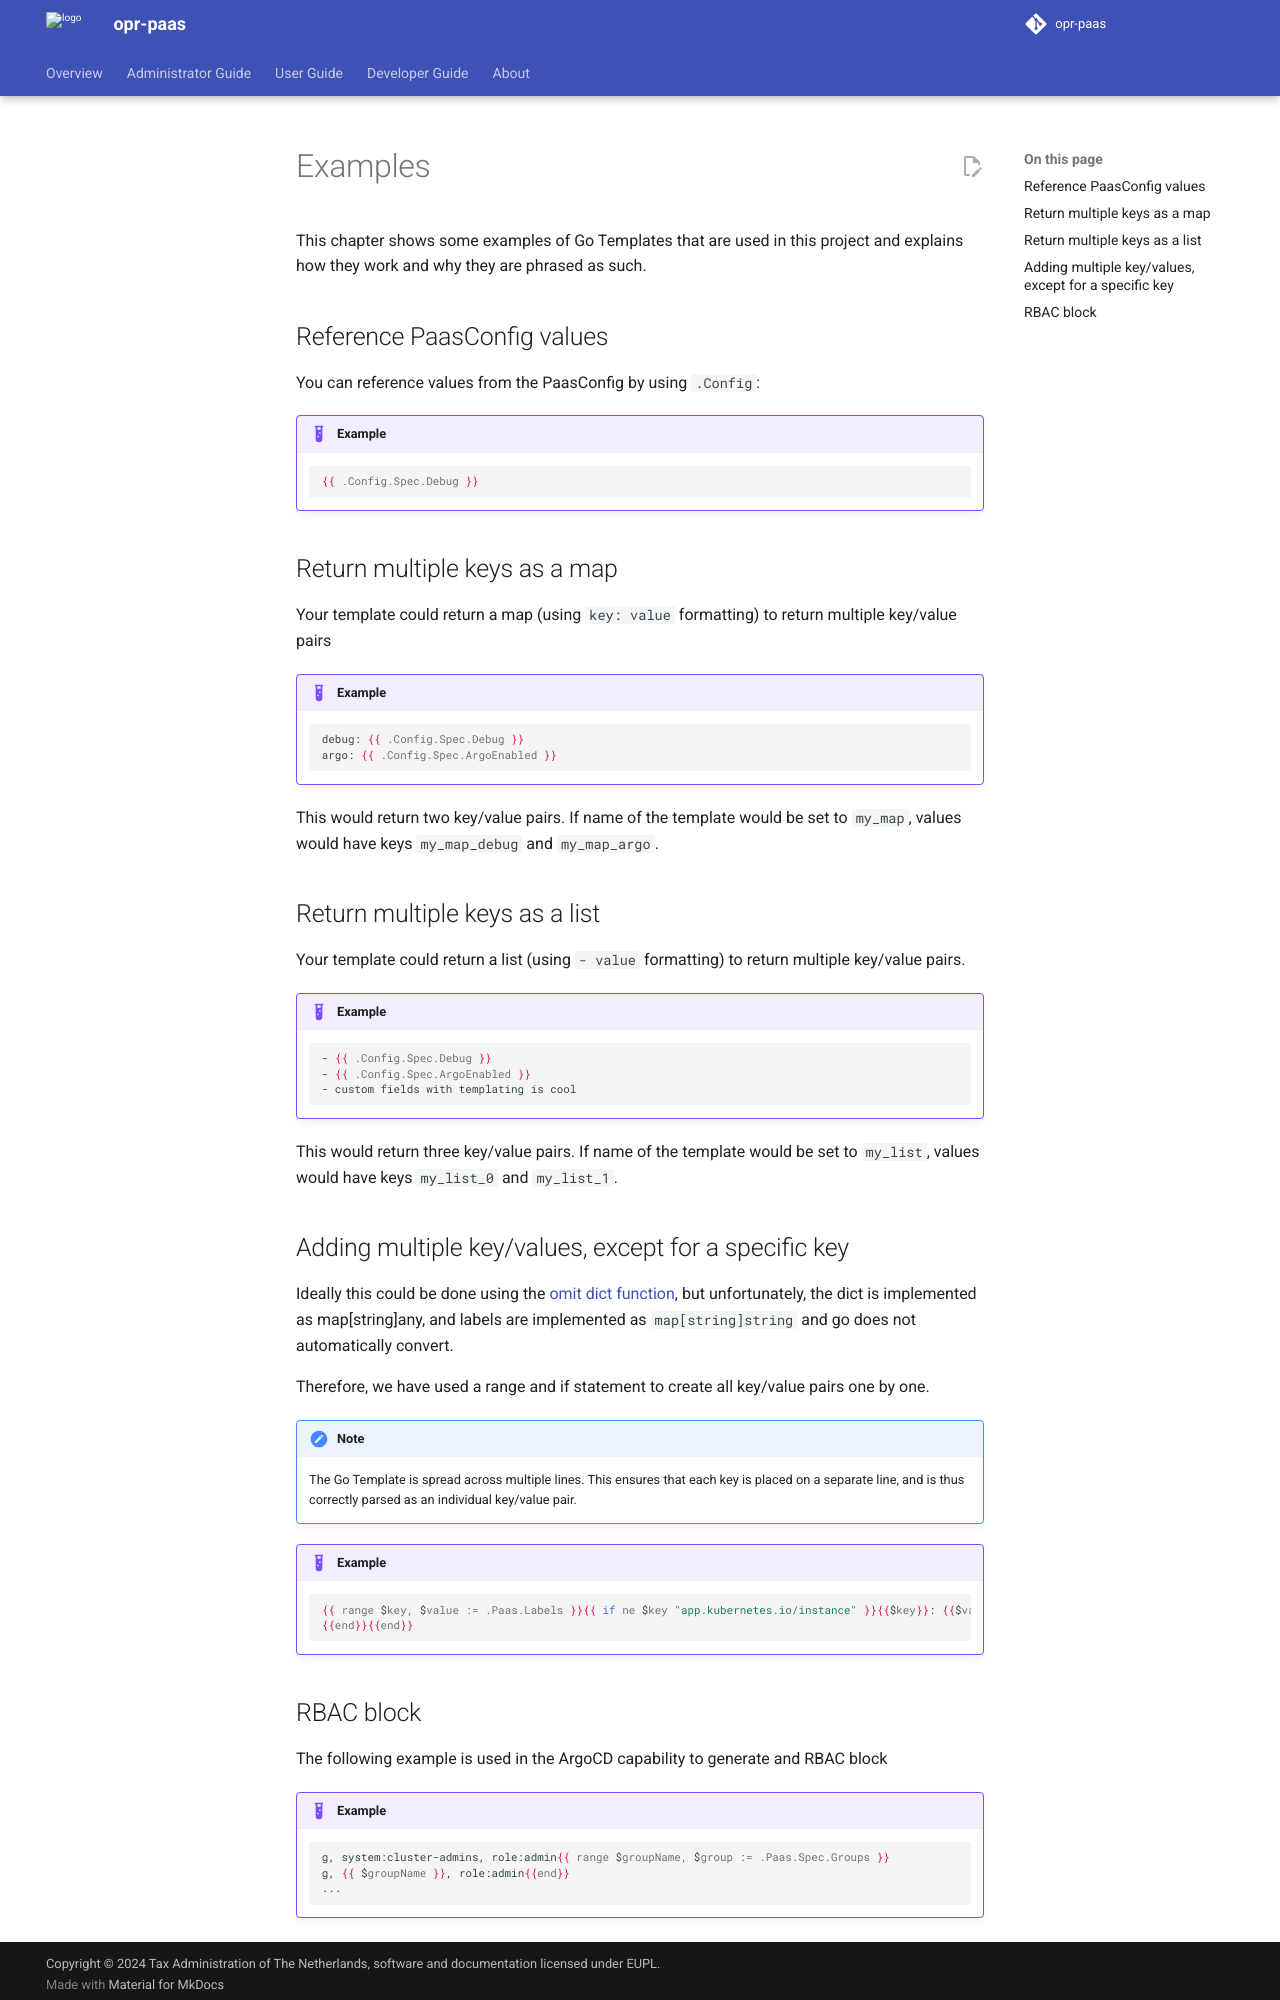

repository: belastingdienst/opr-paas · page: v6.0.x/administrators-guide/go-templating/examples/index.html · generator: mkdocs

---
title: Go Template Examples
summary: Some examples for Go Template configuration
authors:
  - Devotional Phoenix
date: 2025-06-18
---

# Examples

This chapter shows some examples of Go Templates that are used in this project and explains how they work and why they are phrased as such.

## Reference PaasConfig values

You can reference values from the PaasConfig by using `.Config`:

!!! example

    ```jinja
    {{ .Config.Spec.Debug }}
    ```

## Return multiple keys as a map

Your template could return a map (using `key: value` formatting) to return multiple key/value pairs

!!! example

    ```jinja
    debug: {{ .Config.Spec.Debug }}
    argo: {{ .Config.Spec.ArgoEnabled }}
    ```

This would return two key/value pairs. If name of the template would be set to `my_map`, values would have keys `my_map_debug` and `my_map_argo`.

## Return multiple keys as a list

Your template could return a list (using `- value` formatting) to return multiple key/value pairs.

!!! example

    ```jinja
    - {{ .Config.Spec.Debug }}
    - {{ .Config.Spec.ArgoEnabled }}
    - custom fields with templating is cool
    ```

This would return three key/value pairs. If name of the template would be set to `my_list`, values would have keys `my_list_0` and `my_list_1`.

## Adding multiple key/values, except for a specific key

Ideally this could be done using the [omit dict function](https://masterminds.github.io/sprig/dicts.html), but unfortunately,
the dict is implemented as map[string]any, and labels are implemented as `map[string]string` and go does not automatically convert.

Therefore, we have used a range and if statement to create all key/value pairs one by one.

!!! note
    The Go Template is spread across multiple lines.
    This ensures that each key is placed on a separate line, and is thus correctly parsed as an individual key/value pair.

!!! example

    ```jinja
    {{ range $key, $value := .Paas.Labels }}{{ if ne $key "app.kubernetes.io/instance" }}{{$key}}: {{$value}}
    {{end}}{{end}}
    ```
